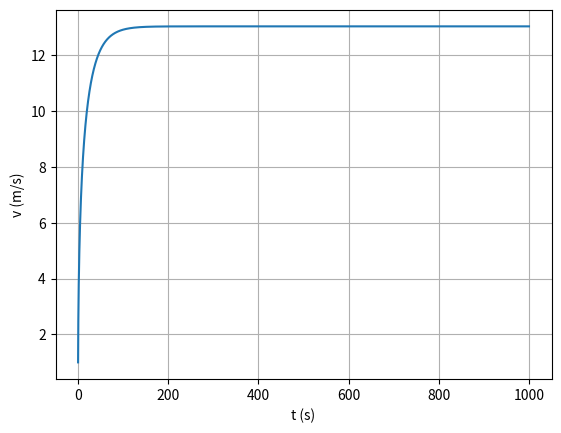

Python code for this plot:
import numpy as np
import matplotlib.pyplot as plt

m = 1800
P = 10000
x0 = 0
v0 = 1
u = 0.04
cres = 0.3
A = 2
H = (3*3600)
ti = 0
tf = 1000
dt = 0.001
n = int((tf-ti)/dt)
p_ar=1.225
t = np.linspace(ti,tf,n+1)

def planonormal_res_1D(x0,v0,n,dt,cres,u,A,m,P,ang=0):
    x=np.empty(n+1)
    vx=np.empty(n+1)
    ax=np.empty(n+1)
    
    p_ar=1.225
    g=9.8
    
    x[0]=x0
    vx[0]=v0
    ax[0]=0
    
    for i in range(n):
        vv=np.abs(vx[i])
        ax[i]=-g*np.sin(ang) -u*g*np.cos(ang) -(0.5*cres*A*p_ar*vx[i]*vv)/m + P/(m*vx[i])
        vx[i+1]=vx[i]+ax[i]*dt
        x[i+1]=x[i]+vx[i]*dt
    return x,vx,ax

values = planonormal_res_1D(x0,v0,n,dt,cres,u,A,m,P,ang=0)
v = values[1]
x = values[0]

plt.xlabel("t (s)")
plt.ylabel("v (m/s)")
plt.plot(t,v)
plt.grid()
plt.show()

for i in range(n):
    if (H-0.01)<v[i]<(H+0.01):
        print("distancia:", t[i], "m")
        break
    
#energia dissipada e a soma de força de atrito e res
forca_res = cres/2 * 2 * p_ar * 1**2
forca_atrito = + u * 9.8 * m


potencia = (forca_res + forca_atrito) * v
print("energia gasta pelo carro: = " ,potencia, "W")
